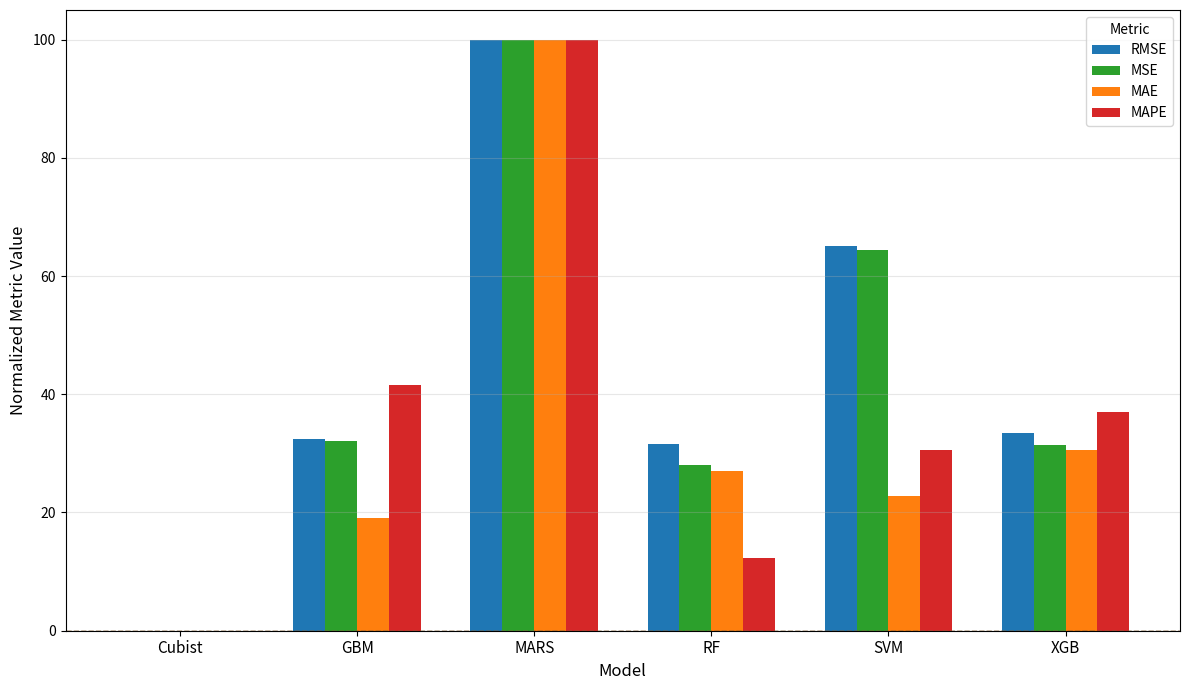

Reproduce this figure in Python. (Note: this script raises an exception after producing the figure.)
"""
Generate normalized error metrics bar chart for model comparison (with feature selection).
Uses CV test metrics from the training pipeline.
"""
import matplotlib
matplotlib.use('Agg')
import matplotlib.pyplot as plt
import numpy as np
import os

# CV test metrics from training results (with feature selection)
# These are the average fold test metrics from the heatmap
models = ['Cubist', 'GBM', 'MARS', 'RF', 'SVM', 'XGB']

metrics = {
    'RMSE':  [7.038, 7.787, 9.344, 7.768, 8.540, 7.809],
    'MSE':   [51.518, 63.172, 87.760, 61.658, 74.837, 62.907],
    'MAE':   [4.661, 5.049, 6.695, 5.210, 5.124, 5.284],
    'MAPE':  [18.89, 46.56, 85.54, 27.11, 39.26, 43.54],
}

# Normalize each metric to 0-100 scale
normalized = {}
for metric, values in metrics.items():
    min_val = min(values)
    max_val = max(values)
    if max_val == min_val:
        normalized[metric] = [0] * len(values)
    else:
        normalized[metric] = [(v - min_val) / (max_val - min_val) * 100 for v in values]

# Plot setup
x = np.arange(len(models))
width = 0.18
metric_names = list(metrics.keys())
colors = ['#1f77b4', '#2ca02c', '#ff7f0e', '#d62728']

fig, ax = plt.subplots(figsize=(12, 7))

for i, (metric, color) in enumerate(zip(metric_names, colors)):
    offset = (i - 1.5) * width
    bars = ax.bar(x + offset, normalized[metric], width, label=metric, color=color)

# Dotted lines for minimum (best) value per metric
line_styles = ['--', '--', '--', '--']
for i, (metric, color) in enumerate(zip(metric_names, colors)):
    min_norm = min(normalized[metric])
    ax.axhline(y=min_norm, color=color, linestyle='--', linewidth=1, alpha=0.6)

ax.set_xlabel('Model', fontsize=12)
ax.set_ylabel('Normalized Metric Value', fontsize=12)
ax.set_xticks(x)
ax.set_xticklabels(models, fontsize=11)
ax.set_ylim(0, 105)
ax.legend(title='Metric', loc='upper right', fontsize=10)
ax.grid(axis='y', alpha=0.3)

plt.tight_layout()

plot_dir = os.path.join(os.path.dirname(os.path.abspath(__file__)), 'plots')
os.makedirs(plot_dir, exist_ok=True)
out_path = os.path.join(plot_dir, 'normalized_error_metrics_with_fs.png')
plt.savefig(out_path, dpi=300, bbox_inches='tight')
plt.close()
print(f"Saved: {out_path}")
